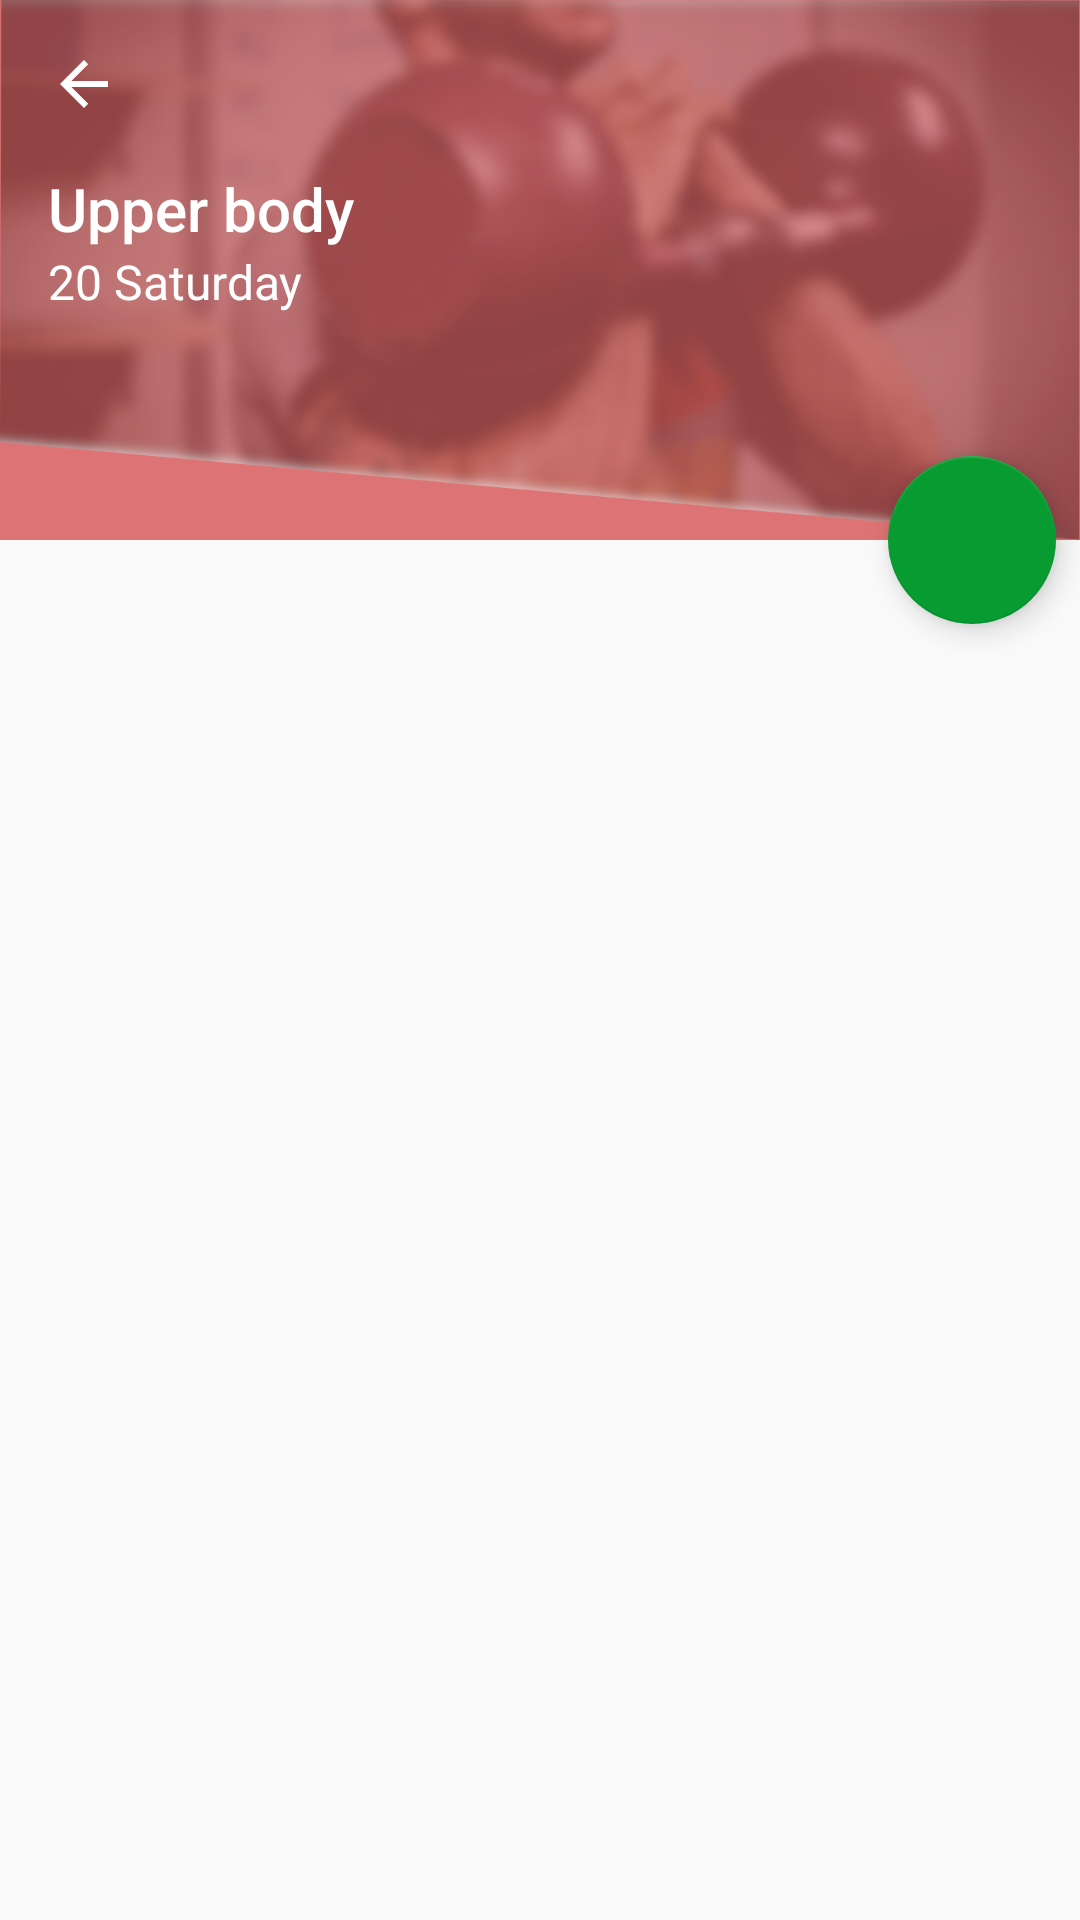

Reconstruct the res/layout file that produces this screen, plus the resources it refers to.
<!-- AndroidManifest.xml: application theme AppTheme -->
<!-- res/layout/fragment_detail_workout.xml -->
<?xml version="1.0" encoding="utf-8"?>
<android.support.design.widget.CoordinatorLayout xmlns:android="http://schemas.android.com/apk/res/android"
    xmlns:app="http://schemas.android.com/apk/res-auto"
    xmlns:tools="http://schemas.android.com/tools"
    android:layout_width="match_parent"
    android:layout_height="match_parent"
    android:fitsSystemWindows="true">

    <android.support.constraint.ConstraintLayout
        android:layout_width="match_parent"
        android:layout_height="match_parent"
        android:fitsSystemWindows="true">

        <android.support.design.widget.AppBarLayout
            android:id="@+id/app_bar_layout"
            android:layout_width="0dp"
            android:layout_height="wrap_content"
            app:layout_constraintTop_toTopOf="parent"
            app:layout_constraintBottom_toTopOf="@+id/list_workout_sets_recycler_view"
            app:layout_constraintLeft_toLeftOf="parent"
            app:layout_constraintRight_toRightOf="parent"
            android:fitsSystemWindows="true">

            <android.support.design.widget.CollapsingToolbarLayout
                android:id="@+id/collapsing_toolbar"
                android:layout_width="match_parent"
                android:layout_height="wrap_content"
                app:layout_scrollFlags="scroll|exitUntilCollapsed|enterAlwaysCollapsed"
                app:contentScrim="?attr/colorPrimary"
                app:expandedTitleMarginStart="48dp"
                app:expandedTitleMarginEnd="64dp"
                android:fitsSystemWindows="true">

                <android.support.constraint.ConstraintLayout
                    android:layout_width="match_parent"
                    android:layout_height="wrap_content">

                    <ImageView
                        android:id="@+id/header_exercise_type_image_view"
                        android:layout_width="0dp"
                        android:layout_height="180dp"
                        android:scaleType="fitXY"
                        android:src="@mipmap/weightlifting_type"
                        android:fitsSystemWindows="true"
                        app:layout_collapseMode="parallax"
                        app:layout_scrollFlags="scroll|enterAlways|enterAlwaysCollapsed"
                        app:layout_constraintLeft_toLeftOf="parent"
                        app:layout_constraintRight_toRightOf="parent"
                        app:layout_constraintTop_toTopOf="parent" />

                    <android.support.v7.widget.Toolbar
                        android:id="@+id/toolbar"
                        android:layout_width="0dp"
                        android:layout_height="?attr/actionBarSize"
                        app:layout_collapseMode="pin"
                        app:layout_constraintBottom_toTopOf="@+id/textView"
                        app:layout_constraintLeft_toLeftOf="parent"
                        app:layout_constraintRight_toRightOf="parent"
                        app:layout_constraintTop_toTopOf="parent"
                        app:navigationIcon="?attr/homeAsUpIndicator" />

                    <TextView
                        android:id="@+id/textView"
                        android:layout_width="wrap_content"
                        android:layout_height="wrap_content"
                        android:layout_marginBottom="14dp"
                        android:layout_marginStart="16dp"
                        android:text="Upper body"
                        android:textAppearance="@style/TextAppearance.AppCompat.Title"
                        android:textColor="#FFF"
                        app:layout_constraintBottom_toTopOf="@+id/textView2"
                        app:layout_constraintStart_toStartOf="parent"
                        app:layout_constraintTop_toBottomOf="@+id/toolbar" />

                    <TextView
                        android:id="@+id/textView2"
                        android:layout_width="wrap_content"
                        android:layout_height="wrap_content"
                        android:layout_marginStart="16dp"
                        android:text="20 Saturday"
                        android:textAppearance="@style/TextAppearance.AppCompat.Light.SearchResult.Subtitle"
                        android:textColor="#FFF"
                        app:layout_constraintStart_toStartOf="parent"
                        app:layout_constraintTop_toBottomOf="@+id/textView" />
                </android.support.constraint.ConstraintLayout>

            </android.support.design.widget.CollapsingToolbarLayout>
        </android.support.design.widget.AppBarLayout>

        <android.support.v7.widget.RecyclerView
            android:id="@+id/list_workout_sets_recycler_view"
            android:layout_width="0dp"
            android:layout_height="0dp"
            android:layout_marginStart="8dp"
            android:layout_marginEnd="8dp"
            android:nestedScrollingEnabled="false"
            app:layout_behavior="@string/appbar_scrolling_view_behavior"
            app:layout_constraintTop_toBottomOf="@+id/app_bar_layout"
            app:layout_constraintBottom_toBottomOf="parent"
            app:layout_constraintLeft_toLeftOf="parent"
            app:layout_constraintRight_toRightOf="parent"
            tools:listitem="@layout/list_item_workout_set" />
    </android.support.constraint.ConstraintLayout>

    <android.support.design.widget.FloatingActionButton
        android:id="@+id/floating_action_button"
        android:layout_width="56dp"
        android:layout_height="56dp"
        android:layout_marginEnd="8dp"
        android:clickable="true"
        android:focusable="true"
        android:src="@drawable/ic_check_black_24dp"
        app:backgroundTint="@color/colorAccent"
        app:layout_anchor="@+id/app_bar_layout"
        app:layout_anchorGravity="bottom|end"/>

</android.support.design.widget.CoordinatorLayout>
<!-- res/layout/list_item_workout_set.xml (included above) -->
<?xml version="1.0" encoding="utf-8"?>
<android.support.constraint.ConstraintLayout xmlns:android="http://schemas.android.com/apk/res/android"
    xmlns:app="http://schemas.android.com/apk/res-auto"
    xmlns:tools="http://schemas.android.com/tools"
    android:layout_width="match_parent"
    android:layout_height="wrap_content">

    <TextView
        android:id="@+id/title_workout_set"
        android:layout_width="0dp"
        android:layout_height="48dp"
        android:gravity="center_vertical"
        android:layout_marginStart="2dp"
        app:layout_constraintTop_toTopOf="parent"
        app:layout_constraintBottom_toTopOf="@+id/workout_set_card_view"
        app:layout_constraintLeft_toLeftOf="parent"
        app:layout_constraintRight_toRightOf="parent"
        tools:text="WORKOUT A"/>

    <android.support.v7.widget.CardView
        android:id="@+id/workout_set_card_view"
        android:layout_width="0dp"
        android:layout_height="wrap_content"
        app:layout_constraintTop_toBottomOf="@+id/title_workout_set"
        app:layout_constraintBottom_toBottomOf="parent"
        app:layout_constraintLeft_toLeftOf="parent"
        app:layout_constraintRight_toRightOf="parent"
        app:cardCornerRadius="1dp"
        app:cardElevation="2dp"
        app:cardUseCompatPadding="true">

        <android.support.constraint.ConstraintLayout
            android:layout_width="match_parent"
            android:layout_height="wrap_content">

            
            <LinearLayout
                android:id="@+id/header_linear_layout"
                android:layout_width="0dp"
                android:layout_height="28dp"
                android:orientation="horizontal"
                android:background="#C0F9595B"
                app:layout_constraintTop_toTopOf="parent"
                app:layout_constraintLeft_toLeftOf="parent"
                app:layout_constraintRight_toRightOf="parent">

                <TextView
                    android:layout_width="wrap_content"
                    android:layout_height="match_parent"
                    android:layout_marginStart="10dp"
                    android:text="10 WORK SETS"
                    android:layout_weight="1"
                    android:textColor="@android:color/white"
                    android:gravity="center_vertical"/>

                <TextView
                    android:layout_width="wrap_content"
                    android:layout_height="match_parent"
                    android:layout_marginEnd="10dp"
                    android:text="60 % WORK LOAD"
                    android:layout_weight="1"
                    android:textColor="@android:color/white"
                    android:gravity="center_vertical|end"/>

            </LinearLayout>
            

            <android.support.v7.widget.RecyclerView
                android:id="@+id/list_exercise_recycler_view"
                android:layout_width="0dp"
                android:layout_height="wrap_content"
                android:paddingBottom="8dp"
                app:layout_constraintTop_toBottomOf="@+id/header_linear_layout"
                app:layout_constraintLeft_toLeftOf="parent"
                app:layout_constraintRight_toRightOf="parent"
                tools:listitem="@layout/list_exercise"
                tools:layout_height="175dp"/>

        </android.support.constraint.ConstraintLayout>
    </android.support.v7.widget.CardView>
</android.support.constraint.ConstraintLayout>
<!-- res/layout/list_exercise.xml (included above) -->
<?xml version="1.0" encoding="utf-8"?>
<android.support.constraint.ConstraintLayout xmlns:android="http://schemas.android.com/apk/res/android"
    xmlns:app="http://schemas.android.com/apk/res-auto"
    xmlns:tools="http://schemas.android.com/tools"
    android:layout_width="match_parent"
    android:layout_height="60dp">

    <TextView
        android:id="@+id/set"
        android:layout_width="0dp"
        android:layout_height="wrap_content"
        android:text="Set 1"
        android:textAllCaps="true"
        android:textSize="16dp"
        android:gravity="center_horizontal"
        app:layout_constraintHorizontal_weight="6"
        app:layout_constraintBottom_toBottomOf="parent"
        app:layout_constraintEnd_toStartOf="@id/test2"
        app:layout_constraintStart_toStartOf="parent"
        app:layout_constraintTop_toTopOf="parent"
        tools:text="Set 1" />

    <LinearLayout
        android:id="@+id/test2"
        android:layout_width="0dp"
        android:layout_height="wrap_content"
        android:orientation="vertical"
        android:gravity="center_horizontal"
        app:layout_constraintHorizontal_weight="4"
        app:layout_constraintBottom_toBottomOf="parent"
        app:layout_constraintEnd_toStartOf="@id/pace_text_view"
        app:layout_constraintStart_toEndOf="@id/set"
        app:layout_constraintTop_toTopOf="parent">

        <TextView
            android:id="@+id/reps_count_text_view"
            android:layout_width="wrap_content"
            android:layout_height="wrap_content"
            android:includeFontPadding="false"
            android:text="8-10"
            android:textSize="28dp"
            app:layout_constraintBottom_toTopOf="@id/reps_text_view"
            app:layout_constraintEnd_toStartOf="@id/pace_text_view"
            app:layout_constraintStart_toEndOf="@id/set"
            app:layout_constraintTop_toTopOf="parent"
            tools:text="8-10" />

        <TextView
            android:id="@+id/reps_text_view"
            android:layout_width="wrap_content"
            android:layout_height="wrap_content"
            android:includeFontPadding="false"
            android:text="reps"
            android:textSize="12dp"
            app:layout_constraintBottom_toBottomOf="parent"
            app:layout_constraintEnd_toStartOf="@id/pace_text_view"
            app:layout_constraintStart_toEndOf="@id/set"
            app:layout_constraintTop_toBottomOf="@id/reps_count_text_view"
            tools:text="reps" />

    </LinearLayout>

    <TextView
        android:id="@+id/pace_text_view"
        android:layout_width="0dp"
        android:layout_height="wrap_content"
        android:gravity="center_horizontal"
        android:text="20X1"
        android:textSize="24dp"
        app:layout_constraintHorizontal_weight="4"
        app:layout_constraintBottom_toBottomOf="parent"
        app:layout_constraintEnd_toStartOf="@id/testar"
        app:layout_constraintStart_toEndOf="@id/test2"
        app:layout_constraintTop_toTopOf="parent"
        tools:text="20X1" />

    <LinearLayout
        android:id="@+id/testar"
        android:layout_width="0dp"
        android:layout_height="wrap_content"
        android:gravity="center_horizontal"
        app:layout_constraintHorizontal_weight="4"
        app:layout_constraintStart_toEndOf="@id/pace_text_view"
        app:layout_constraintEnd_toEndOf="parent"
        app:layout_constraintTop_toTopOf="parent"
        app:layout_constraintBottom_toBottomOf="parent"
        android:orientation="vertical">

        <TextView
            android:id="@+id/weight_unit_text_view"
            android:layout_width="wrap_content"
            android:layout_height="wrap_content"
            android:includeFontPadding="false"
            android:gravity="start"
            android:text="80"
            android:textSize="28dp"
            tools:text="80" />

        <TextView
            android:id="@+id/unit_text_view"
            android:layout_width="wrap_content"
            android:layout_height="wrap_content"
            android:includeFontPadding="false"
            android:gravity="start"
            android:text="kg"
            android:textSize="12dp"
            tools:text="%" />
    </LinearLayout>
</android.support.constraint.ConstraintLayout>
<!-- resources referenced by this layout -->
<resources>
  <color name="colorAccent">#089B32</color>
  <!-- mipmap weightlifting_type: png bitmap (mipmap-xxxhdpi, 343430 bytes) -->
  <style name="AppTheme" parent="Theme.AppCompat.Light.NoActionBar">
          
          <item name="colorPrimary">@color/colorPrimary</item>
          <item name="colorPrimaryDark">@color/colorPrimaryDark</item>
          <item name="colorAccent">@color/colorAccent</item>
          <item name="colorControlNormal">@android:color/white</item>
          <item name="android:statusBarColor">@android:color/transparent</item>
      </style>
  <color name="colorPrimary">#DD7374</color>
  <color name="colorPrimaryDark">#9B5A62</color>
</resources>
